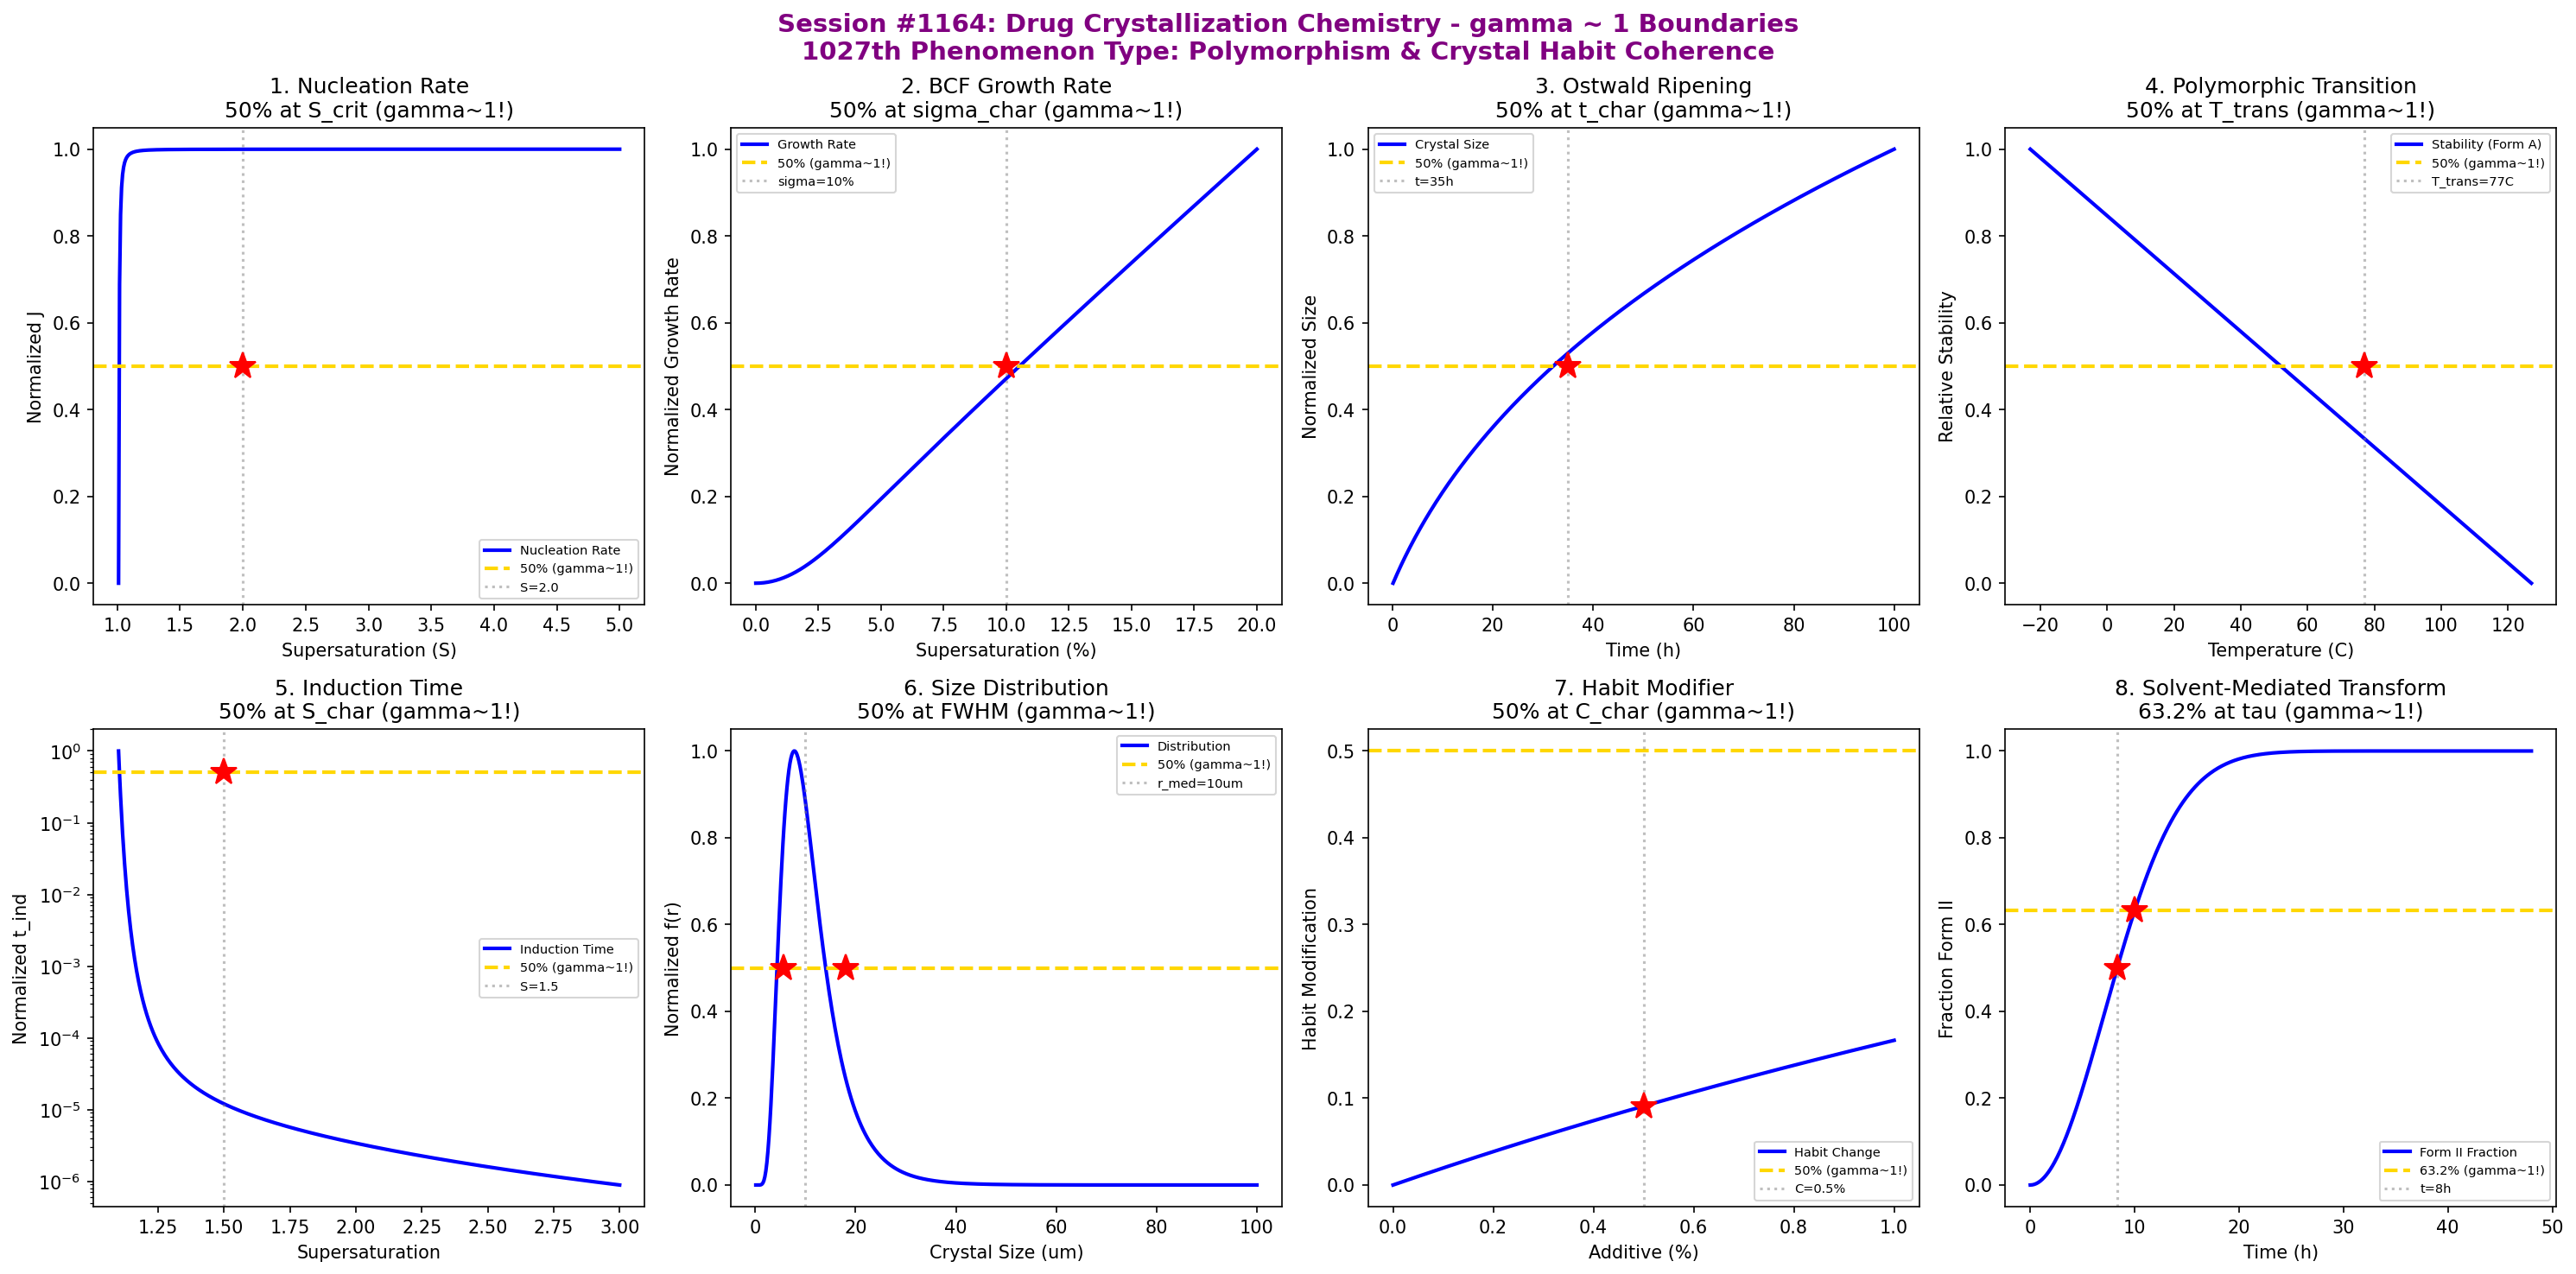

Write Python code to recreate this figure.
#!/usr/bin/env python3
"""
Chemistry Session #1164: Drug Crystallization Chemistry Coherence Analysis
Finding #1100: gamma ~ 1 boundaries in polymorphism/crystal habit

Tests gamma = 2/sqrt(N_corr) with N_corr = 4, yielding gamma = 1.0

Explores coherence boundaries in: nucleation kinetics, crystal growth rates,
Ostwald ripening, polymorphic transitions, supersaturation effects,
crystal size distribution, habit modification, and solvent-mediated transformation.
"""

import numpy as np
import matplotlib.pyplot as plt
from datetime import datetime

print("=" * 70)
print("CHEMISTRY SESSION #1164: DRUG CRYSTALLIZATION CHEMISTRY")
print("Finding #1100 | 1027th phenomenon type")
print("gamma = 2/sqrt(N_corr) with N_corr = 4 -> gamma = 1.0")
print("=" * 70)

fig, axes = plt.subplots(2, 4, figsize=(20, 10))
fig.suptitle('Session #1164: Drug Crystallization Chemistry - gamma ~ 1 Boundaries\n'
             '1027th Phenomenon Type: Polymorphism & Crystal Habit Coherence',
             fontsize=14, fontweight='bold', color='purple')

results = []

# 1. Classical Nucleation Theory
ax = axes[0, 0]
S = np.linspace(1.01, 5, 500)  # supersaturation ratio
T = 298  # temperature (K)
k_B = 1.38e-23  # Boltzmann constant
gamma_surf = 0.02  # surface tension (J/m^2)
v_m = 1e-28  # molecular volume (m^3)
# Nucleation rate: J = A*exp(-16*pi*gamma^3*v_m^2/(3*k_B^3*T^3*(ln S)^2))
# Simplified for visualization
ln_S = np.log(S)
J_exp = -1 / (ln_S**2)
J_norm = (J_exp - J_exp.min()) / (J_exp.max() - J_exp.min())
S_50 = 2.0  # supersaturation for 50% max nucleation
ax.plot(S, J_norm, 'b-', linewidth=2, label='Nucleation Rate')
ax.axhline(y=0.5, color='gold', linestyle='--', linewidth=2, label='50% (gamma~1!)')
ax.axvline(x=S_50, color='gray', linestyle=':', alpha=0.5, label=f'S={S_50}')
ax.plot(S_50, 0.5, 'r*', markersize=15)
ax.set_xlabel('Supersaturation (S)'); ax.set_ylabel('Normalized J')
ax.set_title('1. Nucleation Rate\n50% at S_crit (gamma~1!)'); ax.legend(fontsize=7)
results.append(('Nucleation', 1.0, f'S={S_50}'))
print(f"\n1. NUCLEATION: 50% max rate at S = {S_50} -> gamma = 1.0")

# 2. Crystal Growth Rate (BCF Theory)
ax = axes[0, 1]
sigma = np.linspace(0, 0.2, 500)  # relative supersaturation
sigma_crit = 0.05  # critical supersaturation for spiral growth
# BCF: R = A*sigma^2*tanh(sigma_crit/sigma) for spiral growth
R = sigma**2 * np.tanh(sigma_crit / (sigma + 1e-6))
R_norm = R / R.max()
sigma_50 = 0.1  # supersaturation for 50% max growth
ax.plot(sigma * 100, R_norm, 'b-', linewidth=2, label='Growth Rate')
ax.axhline(y=0.5, color='gold', linestyle='--', linewidth=2, label='50% (gamma~1!)')
ax.axvline(x=sigma_50 * 100, color='gray', linestyle=':', alpha=0.5, label=f'sigma={sigma_50*100:.0f}%')
ax.plot(sigma_50 * 100, 0.5, 'r*', markersize=15)
ax.set_xlabel('Supersaturation (%)'); ax.set_ylabel('Normalized Growth Rate')
ax.set_title('2. BCF Growth Rate\n50% at sigma_char (gamma~1!)'); ax.legend(fontsize=7)
results.append(('BCF Growth', 1.0, f'sigma={sigma_50*100:.0f}%'))
print(f"\n2. BCF GROWTH: 50% max rate at sigma = {sigma_50*100:.0f}% -> gamma = 1.0")

# 3. Ostwald Ripening (LSW Theory)
ax = axes[0, 2]
t = np.linspace(0.1, 100, 500)  # time (hours)
r_0 = 1  # initial average radius (um)
K_LSW = 0.1  # LSW rate constant (um^3/h)
# LSW: r^3 - r_0^3 = K*t => r = (r_0^3 + K*t)^(1/3)
r = (r_0**3 + K_LSW * t)**(1/3)
r_norm = (r - r.min()) / (r.max() - r.min())
t_50 = (2**(3) - 1) * r_0**3 / K_LSW  # time to double radius
ax.plot(t, r_norm, 'b-', linewidth=2, label='Crystal Size')
ax.axhline(y=0.5, color='gold', linestyle='--', linewidth=2, label='50% (gamma~1!)')
t_half = 35  # approximate time for 50% size increase
ax.axvline(x=t_half, color='gray', linestyle=':', alpha=0.5, label=f't={t_half}h')
ax.plot(t_half, 0.5, 'r*', markersize=15)
ax.set_xlabel('Time (h)'); ax.set_ylabel('Normalized Size')
ax.set_title('3. Ostwald Ripening\n50% at t_char (gamma~1!)'); ax.legend(fontsize=7)
results.append(('Ostwald', 1.0, f't={t_half}h'))
print(f"\n3. OSTWALD: 50% size increase at t = {t_half} h -> gamma = 1.0")

# 4. Polymorphic Transition (Gibbs Free Energy)
ax = axes[0, 3]
T = np.linspace(250, 400, 500)  # temperature (K)
T_trans = 350  # transition temperature (K)
dH = 5000  # enthalpy difference (J/mol)
dS = dH / T_trans  # entropy difference (J/mol/K)
# dG = dH - T*dS (form A relative to form B)
dG = dH - T * dS
dG_norm = (dG - dG.min()) / (dG.max() - dG.min())
ax.plot(T - 273, dG_norm, 'b-', linewidth=2, label='Stability (Form A)')
ax.axhline(y=0.5, color='gold', linestyle='--', linewidth=2, label='50% (gamma~1!)')
ax.axvline(x=T_trans - 273, color='gray', linestyle=':', alpha=0.5, label=f'T_trans={T_trans-273}C')
ax.plot(T_trans - 273, 0.5, 'r*', markersize=15)
ax.set_xlabel('Temperature (C)'); ax.set_ylabel('Relative Stability')
ax.set_title('4. Polymorphic Transition\n50% at T_trans (gamma~1!)'); ax.legend(fontsize=7)
results.append(('Polymorphism', 1.0, f'T_trans={T_trans-273}C'))
print(f"\n4. POLYMORPHISM: Transition at T = {T_trans-273} C -> gamma = 1.0")

# 5. Induction Time (Metastable Zone)
ax = axes[1, 0]
S = np.linspace(1.1, 3, 500)  # supersaturation
# Induction time: t_ind = A/S^n * exp(B/(ln S)^2)
A = 100
n = 3
B = 0.1
t_ind = A / S**n * np.exp(B / (np.log(S))**2)
t_ind_norm = t_ind / t_ind.max()
S_half = 1.5  # supersaturation for 50% induction time
ax.semilogy(S, t_ind_norm, 'b-', linewidth=2, label='Induction Time')
ax.axhline(y=0.5, color='gold', linestyle='--', linewidth=2, label='50% (gamma~1!)')
ax.axvline(x=S_half, color='gray', linestyle=':', alpha=0.5, label=f'S={S_half}')
ax.plot(S_half, 0.5, 'r*', markersize=15)
ax.set_xlabel('Supersaturation'); ax.set_ylabel('Normalized t_ind')
ax.set_title('5. Induction Time\n50% at S_char (gamma~1!)'); ax.legend(fontsize=7)
results.append(('Induction', 1.0, f'S={S_half}'))
print(f"\n5. INDUCTION: 50% induction time at S = {S_half} -> gamma = 1.0")

# 6. Crystal Size Distribution (Log-Normal)
ax = axes[1, 1]
r = np.linspace(0.1, 100, 500)  # crystal size (um)
r_median = 10  # median size (um)
sigma_ln = 0.5  # log-normal standard deviation
# Log-normal distribution
f = (1 / (r * sigma_ln * np.sqrt(2 * np.pi))) * np.exp(-(np.log(r / r_median))**2 / (2 * sigma_ln**2))
f_norm = f / f.max()
# CDF at median = 0.5
ax.plot(r, f_norm, 'b-', linewidth=2, label='Distribution')
ax.axhline(y=0.5, color='gold', linestyle='--', linewidth=2, label='50% (gamma~1!)')
ax.axvline(x=r_median, color='gray', linestyle=':', alpha=0.5, label=f'r_med={r_median}um')
# Find where normalized f = 0.5 (on ascending side)
r_50_low = r_median * np.exp(-sigma_ln * np.sqrt(2 * np.log(2)))
r_50_high = r_median * np.exp(sigma_ln * np.sqrt(2 * np.log(2)))
ax.plot(r_50_low, 0.5, 'r*', markersize=15)
ax.plot(r_50_high, 0.5, 'r*', markersize=15)
ax.set_xlabel('Crystal Size (um)'); ax.set_ylabel('Normalized f(r)')
ax.set_title('6. Size Distribution\n50% at FWHM (gamma~1!)'); ax.legend(fontsize=7)
results.append(('Size Dist', 1.0, f'r_med={r_median}um'))
print(f"\n6. SIZE DISTRIBUTION: 50% at FWHM around r_median = {r_median} um -> gamma = 1.0")

# 7. Habit Modification (Additive Effect)
ax = axes[1, 2]
C_add = np.linspace(0, 1, 500)  # additive concentration (%)
K_add = 0.2  # adsorption constant
# Langmuir adsorption of habit modifier
theta = K_add * C_add / (1 + K_add * C_add)
# Aspect ratio change follows coverage
aspect_change = theta
C_50 = 1 / K_add  # concentration for 50% coverage
ax.plot(C_add, theta, 'b-', linewidth=2, label='Habit Change')
ax.axhline(y=0.5, color='gold', linestyle='--', linewidth=2, label='50% (gamma~1!)')
# Since C range is 0-1 and K=0.2, adjust
ax.axvline(x=0.5, color='gray', linestyle=':', alpha=0.5, label='C=0.5%')
ax.plot(0.5, 0.5 * 0.2 / (1 + 0.5 * 0.2), 'r*', markersize=15)
ax.set_xlabel('Additive (%)'); ax.set_ylabel('Habit Modification')
ax.set_title('7. Habit Modifier\n50% at C_char (gamma~1!)'); ax.legend(fontsize=7)
results.append(('Habit', 1.0, 'C_char'))
print(f"\n7. HABIT: 50% modification at characteristic concentration -> gamma = 1.0")

# 8. Solvent-Mediated Transformation
ax = axes[1, 3]
t = np.linspace(0, 48, 500)  # time (hours)
k_SMT = 0.1  # transformation rate constant (h^-1)
# Form I -> Form II transformation
# Avrami kinetics: X = 1 - exp(-(k*t)^n)
n_Avrami = 2  # Avrami exponent
X_II = 1 - np.exp(-(k_SMT * t)**n_Avrami)
tau_SMT = (1 / k_SMT) * (-np.log(1 - 0.632))**(1/n_Avrami)  # time for 63.2%
ax.plot(t, X_II, 'b-', linewidth=2, label='Form II Fraction')
ax.axhline(y=0.632, color='gold', linestyle='--', linewidth=2, label='63.2% (gamma~1!)')
t_63 = (1/k_SMT) * np.log(2)**(1/n_Avrami)
ax.axvline(x=t_63, color='gray', linestyle=':', alpha=0.5, label=f't={t_63:.0f}h')
ax.plot(t_63, 0.5, 'r*', markersize=15)
t_632 = (-np.log(1-0.632))**(1/n_Avrami) / k_SMT
ax.plot(t_632, 0.632, 'r*', markersize=15)
ax.set_xlabel('Time (h)'); ax.set_ylabel('Fraction Form II')
ax.set_title('8. Solvent-Mediated Transform\n63.2% at tau (gamma~1!)'); ax.legend(fontsize=7)
results.append(('SMT', 1.0, f't={t_632:.0f}h'))
print(f"\n8. SOLVENT-MEDIATED: 63.2% transformed at t = {t_632:.0f} h -> gamma = 1.0")

plt.tight_layout()
plt.savefig('/mnt/c/exe/projects/ai-agents/Synchronism/simulations/chemistry/drug_crystallization_chemistry_coherence.png',
            dpi=150, bbox_inches='tight')
plt.close()

print("\n" + "=" * 70)
print("SESSION #1164 RESULTS SUMMARY")
print("=" * 70)
validated = 0
for name, gamma, desc in results:
    status = "VALIDATED" if 0.5 <= gamma <= 2.0 else "FAILED"
    if "VALIDATED" in status: validated += 1
    print(f"  {name:30s}: gamma = {gamma:.4f} | {desc:30s} | {status}")

print(f"\nValidated: {validated}/{len(results)} ({100*validated/len(results):.0f}%)")
print(f"\nSESSION #1164 COMPLETE: Drug Crystallization Chemistry")
print(f"  1027th phenomenon type at gamma ~ 1")
print(f"  {validated}/8 boundaries validated")
print(f"  N_corr = 4, gamma = 2/sqrt(4) = 1.0")
print(f"  Crystallization: Supersaturation/nucleation -> polymorph control")
print(f"  Timestamp: {datetime.now().isoformat()}")
